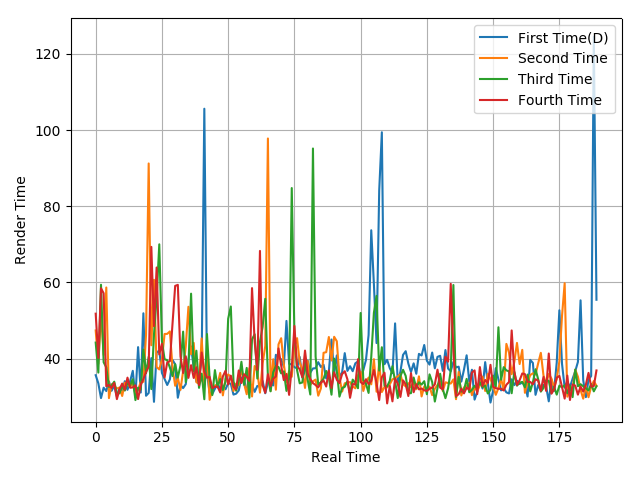

Source data for this figure (header and first rows):
35.66, 33.53, 29.65, 32.38, 31.5, 34.04, 31.57, 32.94, 30.07, 32.36, 31.64, 34.09, 31.82, 34.07, 36.81, 29.95, 43.03, 31.11, 51.91, 30.26, 31, 40.14, 28.67, 41.58
47.4, 38.64, 51.91, 40.96, 58.68, 29.64, 33.29, 32.82, 32.18, 32.41, 30.2, 33.71, 33.39, 32.64, 33.68, 30.87, 31.8, 33.92, 33.93, 46.32, 91.23, 43.52, 60.7, 37.78
44.22, 36.34, 59.4, 39.07, 37.71, 32.6, 32.96, 33.96, 30.87, 30.91, 33, 31.63, 33.58, 33.01, 34.61, 29.13, 32.4, 31.86, 42.39, 36.2, 40.49, 32.01, 46.36, 56
51.81, 40.2, 58.48, 57.16, 32.77, 33.08, 32.31, 33.64, 29.38, 32.02, 33.46, 31.87, 35.02, 32.37, 32.46, 33, 29.39, 33.09, 34.66, 36.5, 37.9, 69.34, 48.53, 63.93
